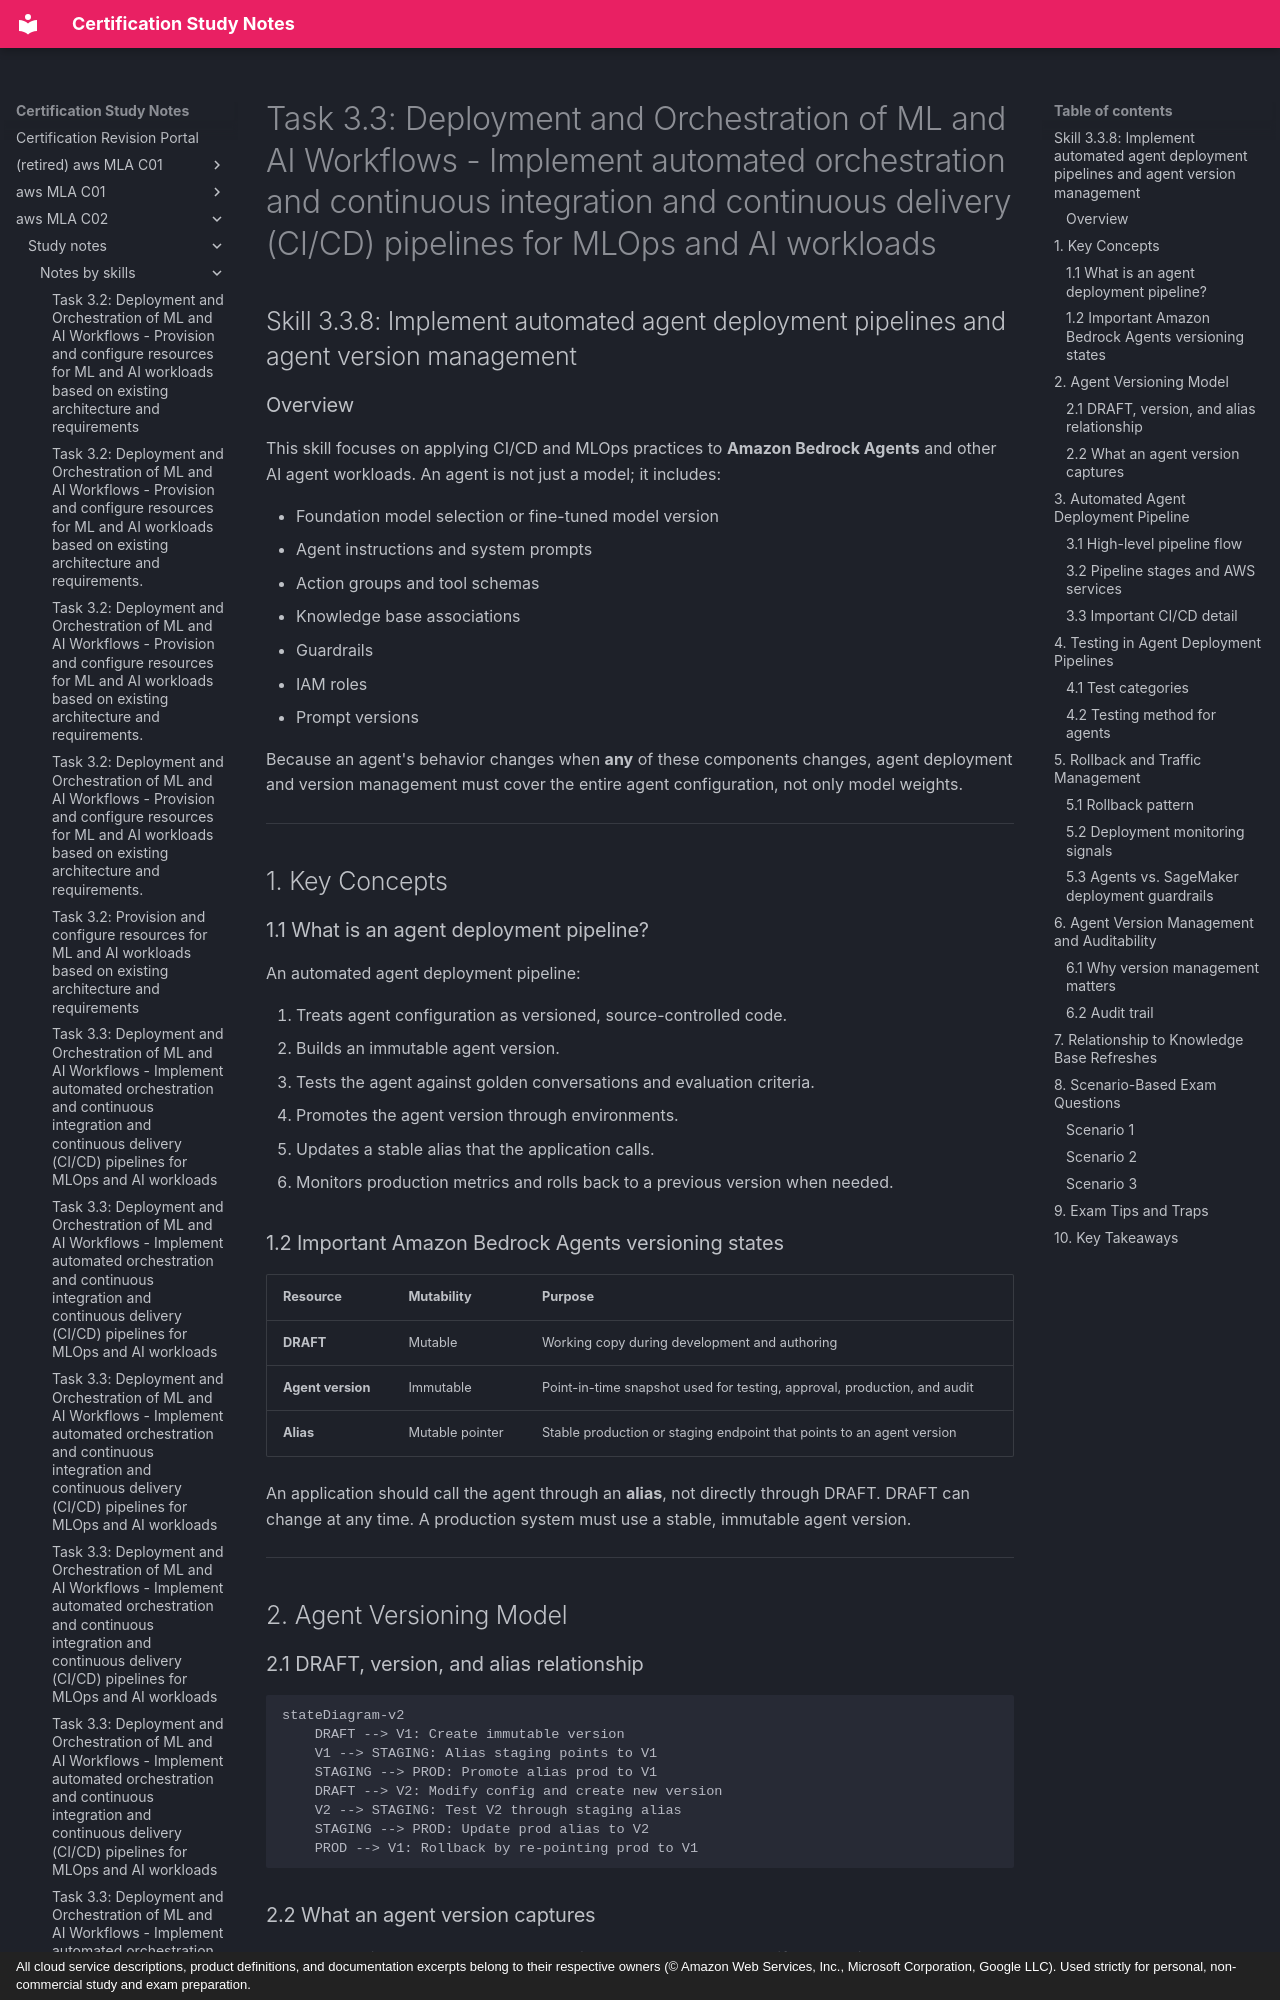

repository: monitus2022/cert_study_notes · page: aws_MLA_C02/study_notes/notes_by_skills/3.3.8/index.html · generator: mkdocs · copyright: All cloud service descriptions, product definitions, and documentation excerpts belong to their respective owners (© Amazon Web Services, Inc., Microsoft Corporation, Google LLC). Used strictly for personal, non-commercial study and exam preparation.

# Task 3.3: Deployment and Orchestration of ML and AI Workflows - Implement automated orchestration and continuous integration and continuous delivery (CI/CD) pipelines for MLOps and AI workloads

## Skill 3.3.8: Implement automated agent deployment pipelines and agent version management

### Overview

This skill focuses on applying CI/CD and MLOps practices to **Amazon Bedrock Agents** and other AI agent workloads. An agent is not just a model; it includes:

- Foundation model selection or fine-tuned model version
- Agent instructions and system prompts
- Action groups and tool schemas
- Knowledge base associations
- Guardrails
- IAM roles
- Prompt versions

Because an agent's behavior changes when **any** of these components changes, agent deployment and version management must cover the entire agent configuration, not only model weights.

---

## 1. Key Concepts

### 1.1 What is an agent deployment pipeline?

An automated agent deployment pipeline:

1. Treats agent configuration as versioned, source-controlled code.
2. Builds an immutable agent version.
3. Tests the agent against golden conversations and evaluation criteria.
4. Promotes the agent version through environments.
5. Updates a stable alias that the application calls.
6. Monitors production metrics and rolls back to a previous version when needed.

### 1.2 Important Amazon Bedrock Agents versioning states

| Resource | Mutability | Purpose |
| --- | --- | --- |
| **DRAFT** | Mutable | Working copy during development and authoring |
| **Agent version** | Immutable | Point-in-time snapshot used for testing, approval, production, and audit |
| **Alias** | Mutable pointer | Stable production or staging endpoint that points to an agent version |

An application should call the agent through an **alias**, not directly through DRAFT. DRAFT can change at any time. A production system must use a stable, immutable agent version.

---

## 2. Agent Versioning Model

### 2.1 DRAFT, version, and alias relationship

```mermaid
stateDiagram-v2
    DRAFT --> V1: Create immutable version
    V1 --> STAGING: Alias staging points to V1
    STAGING --> PROD: Promote alias prod to V1
    DRAFT --> V2: Modify config and create new version
    V2 --> STAGING: Test V2 through staging alias
    STAGING --> PROD: Update prod alias to V2
    PROD --> V1: Rollback by re-pointing prod to V1
```
